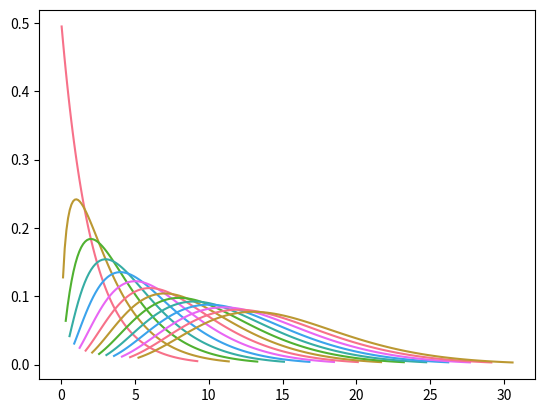

The script that saved this image:
#!/usr/bin/env python3
# -*- coding: utf-8 -*-
"""
Created on Sat Oct 14 21:36:11 2017

[redacted]
"""

from scipy.stats import chi2
import numpy as np
import seaborn as sns
import matplotlib.pyplot as plt

sns.set_palette("husl")
fig, ax = plt.subplots(1, 1)

for df in range(2,15+1):
    x = np.linspace(chi2.ppf(0.01, df),chi2.ppf(0.99, df), 100)
    ax.plot(x, chi2.pdf(x, df), label='chi2 pdf')